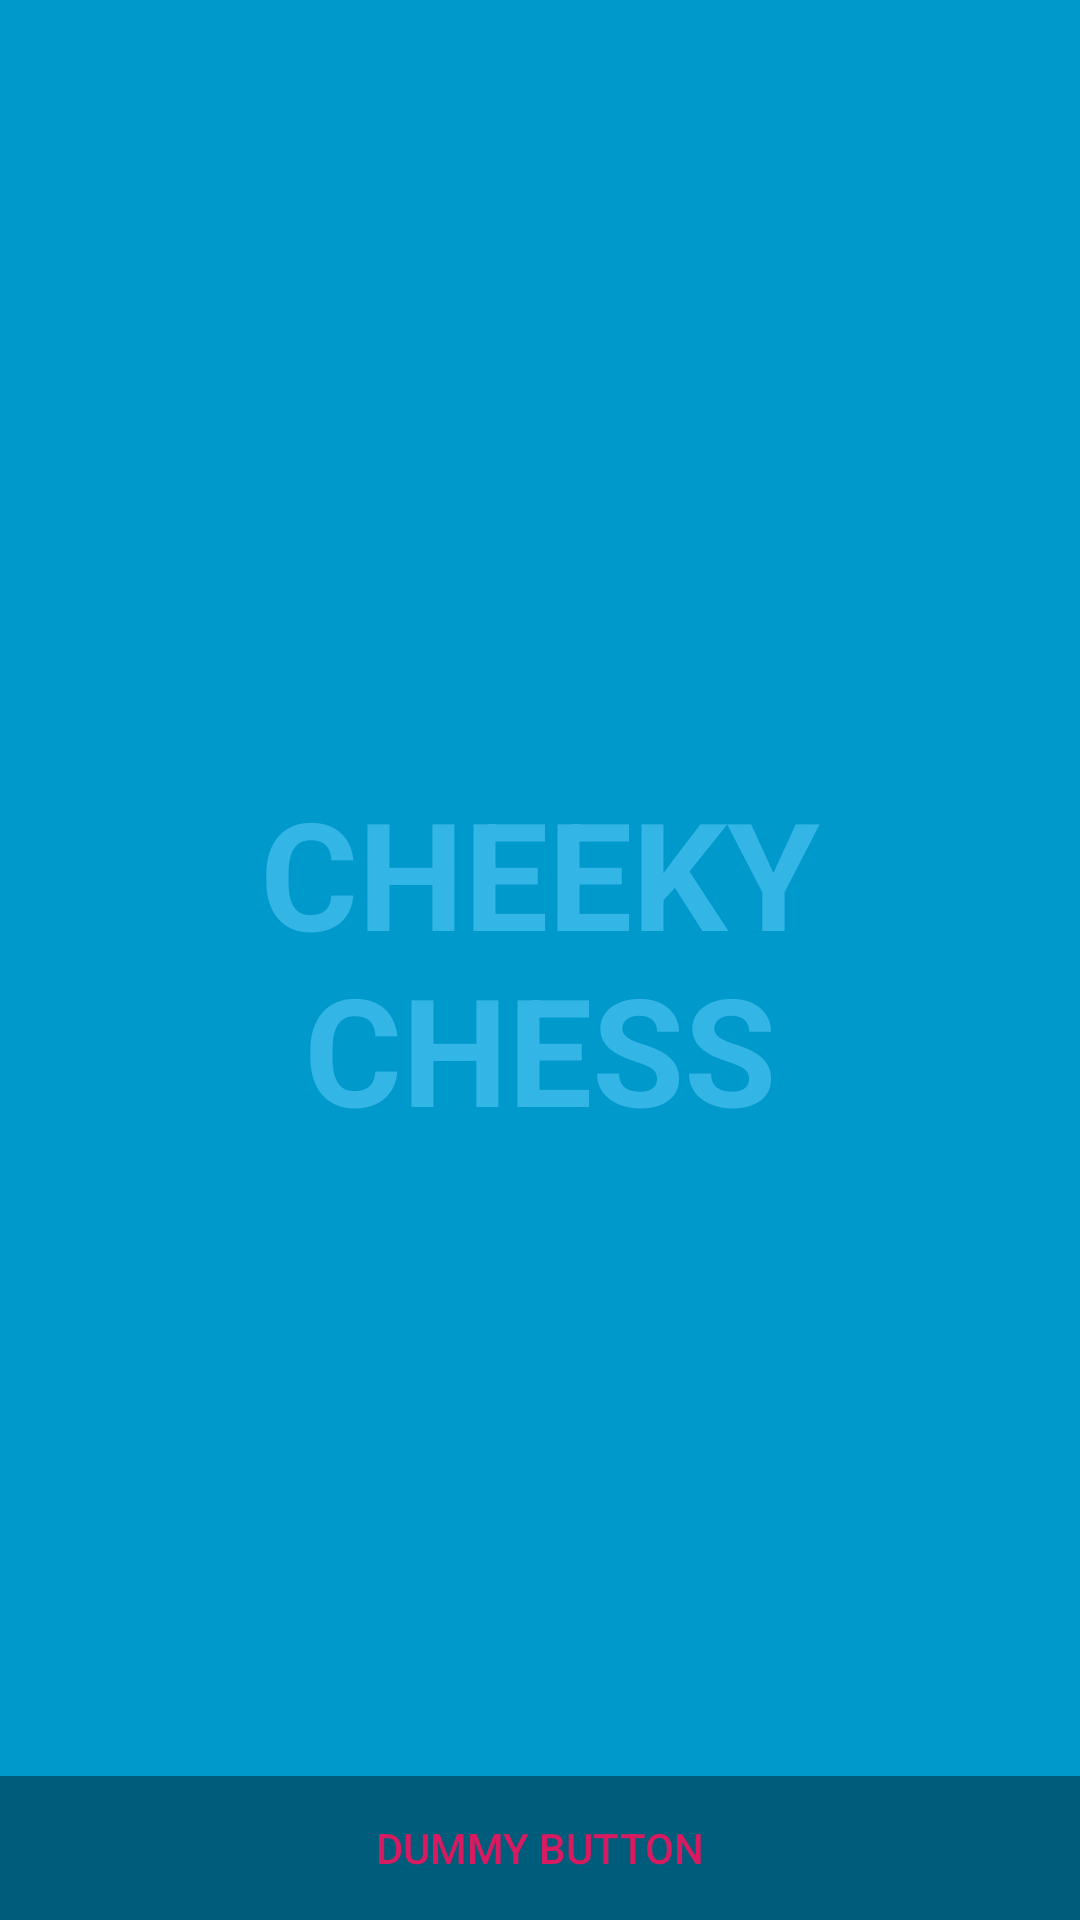

This screen was rendered from an Android layout file. Write that file and the resources it references.
<!-- AndroidManifest.xml: activity theme FullscreenTheme -->
<!-- res/layout/activity_fullscreen.xml -->
<?xml version="1.0" encoding="utf-8"?>
<FrameLayout xmlns:android="http://schemas.android.com/apk/res/android"
             xmlns:tools="http://schemas.android.com/tools"
             android:layout_width="match_parent"
             android:layout_height="match_parent"
             android:background="#0099cc"
             tools:context=".FullscreenActivity">

    
    <TextView android:id="@+id/fullscreen_content"
              android:layout_width="match_parent"
              android:layout_height="match_parent"
              android:keepScreenOn="true"
              android:textColor="#33b5e5"
              android:textStyle="bold"
              android:textSize="50sp"
              android:gravity="center"
              android:text="@string/cheeky_chess"/>

    
    <FrameLayout android:layout_width="match_parent"
                 android:layout_height="match_parent"
                 android:fitsSystemWindows="true">

        <LinearLayout android:id="@+id/fullscreen_content_controls"
                      style="?metaButtonBarStyle"
                      android:layout_width="match_parent"
                      android:layout_height="wrap_content"
                      android:layout_gravity="bottom|center_horizontal"
                      android:background="@color/black_overlay"
                      android:orientation="horizontal"
                      tools:ignore="UselessParent">

            <Button android:id="@+id/dummy_button"
                    style="?metaButtonBarButtonStyle"
                    android:layout_width="0dp"
                    android:layout_height="wrap_content"
                    android:layout_weight="1"
                    android:text="@string/dummy_button"/>

        </LinearLayout>
    </FrameLayout>

</FrameLayout>
<!-- resources referenced by this layout -->
<resources>
  <color name="black_overlay">#66000000</color>
  <string name="cheeky_chess">CHEEKY\nCHESS</string>
  <string name="dummy_button">Dummy Button</string>
  <style name="FullscreenTheme" parent="AppTheme">
          <item name="android:actionBarStyle">@style/FullscreenActionBarStyle</item>
          <item name="android:windowActionBarOverlay">true</item>
          <item name="android:windowBackground">@null</item>
          <item name="metaButtonBarStyle">?android:attr/buttonBarStyle</item>
          <item name="metaButtonBarButtonStyle">?android:attr/buttonBarButtonStyle</item>
      </style>
  <style name="AppTheme" parent="Theme.AppCompat.Light.DarkActionBar">
          
          <item name="colorPrimary">@color/colorPrimary</item>
          <item name="colorPrimaryDark">@color/colorPrimaryDark</item>
          <item name="colorAccent">@color/colorAccent</item>
      </style>
  <style name="FullscreenActionBarStyle" parent="Widget.AppCompat.ActionBar">
          <item name="android:background">@color/black_overlay</item>
      </style>
  <color name="colorPrimary">#008577</color>
  <color name="colorPrimaryDark">#00574B</color>
  <color name="colorAccent">#D81B60</color>
</resources>
